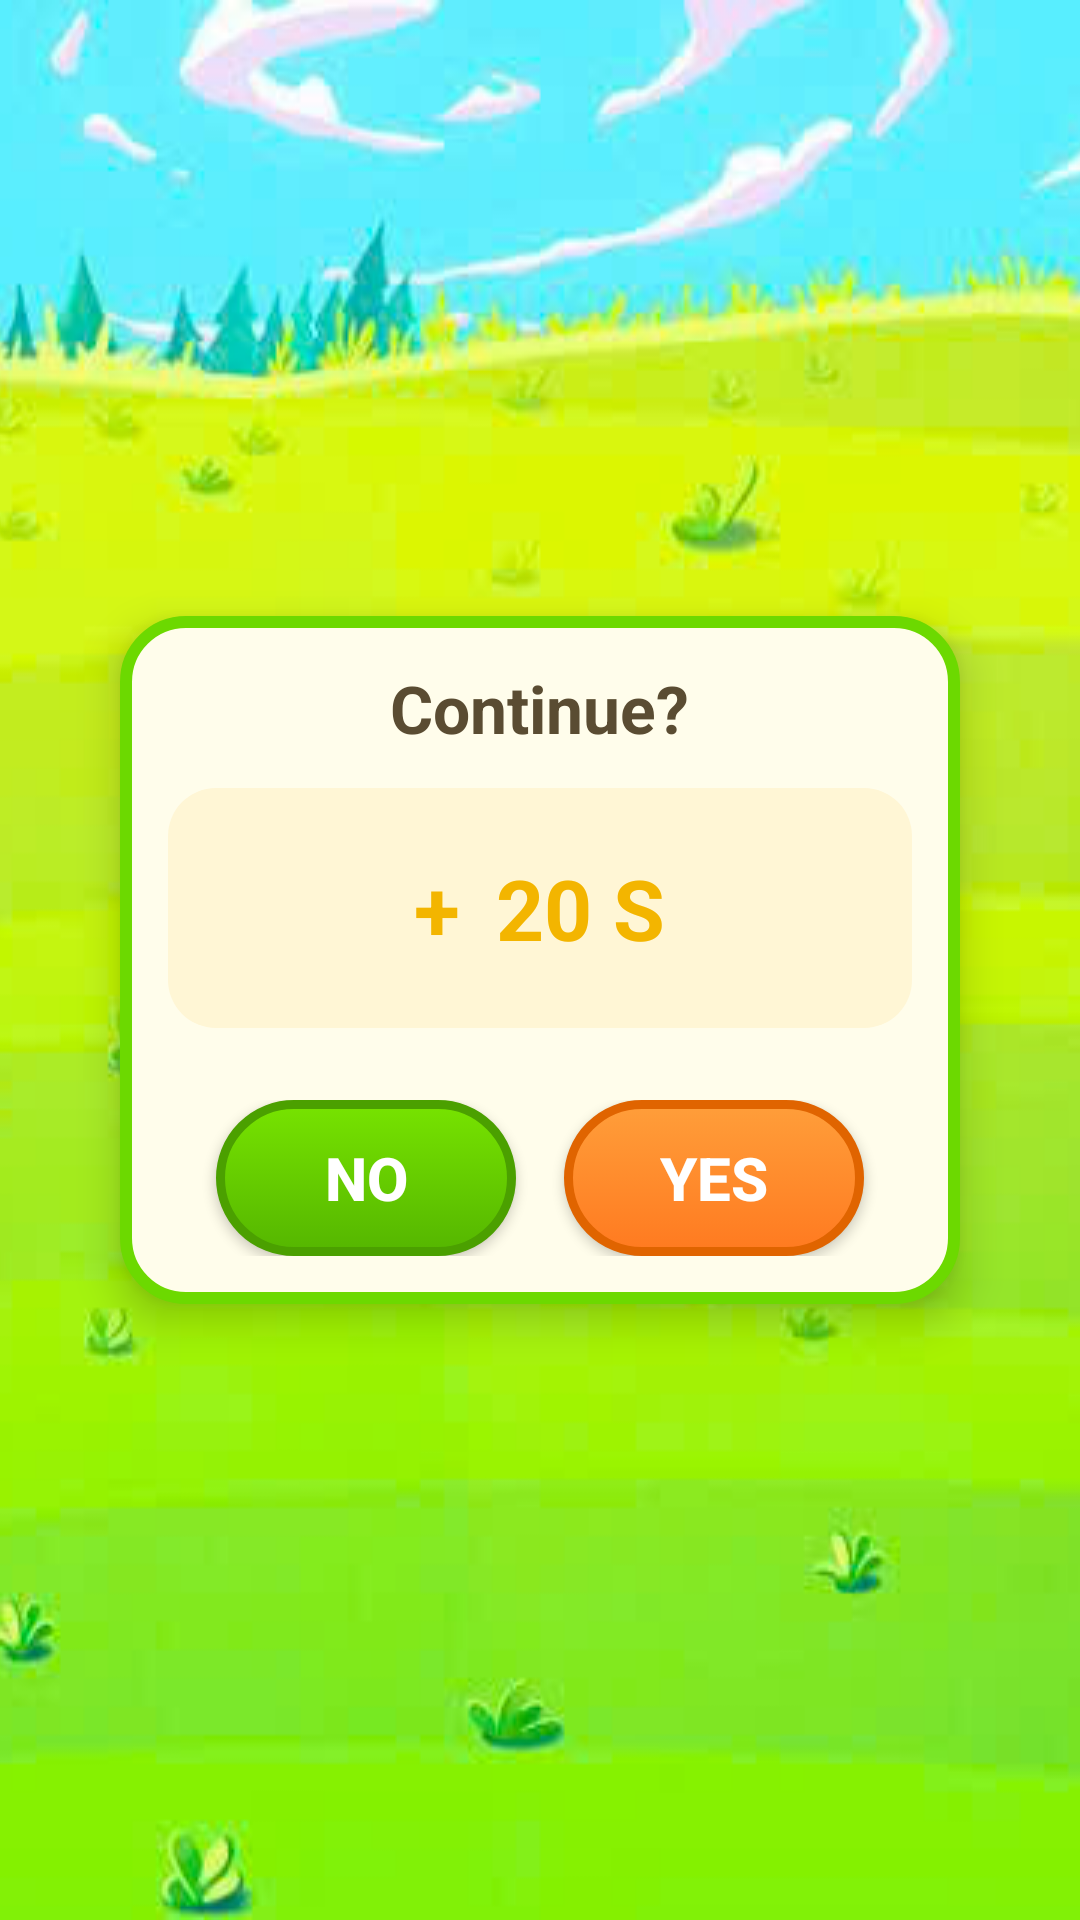

Android layout source for this screen:
<!-- AndroidManifest.xml: application theme Theme.MAP_BTL_G08 -->
<!-- res/layout/activity_continue.xml -->
<?xml version="1.0" encoding="utf-8"?>
<LinearLayout xmlns:android="http://schemas.android.com/apk/res/android"
    xmlns:app="http://schemas.android.com/apk/res-auto"
    xmlns:tools="http://schemas.android.com/tools"
    android:id="@+id/main"
    android:layout_width="match_parent"
    android:layout_height="match_parent"
    android:gravity="center"
    android:orientation="vertical"
    android:background="@drawable/bg_game"
    tools:context=".Continue">
    <LinearLayout
        android:layout_width="280dp"
        android:layout_height="wrap_content"
        android:orientation="vertical"
        android:background="@drawable/bg_dialog_box"
        android:padding="16dp"
        android:elevation="8dp"
        android:gravity="center_horizontal">

        <TextView
            android:id="@+id/tvTitle"
            android:layout_width="wrap_content"
            android:layout_height="wrap_content"
            android:text="Continue?"
            android:textColor="#5A4C32"
            android:textSize="22sp"
            android:textStyle="bold"
            android:layout_marginBottom="12dp"/>


        <LinearLayout
            android:layout_width="match_parent"
            android:layout_height="80dp"
            android:orientation="horizontal"
            android:background="@drawable/bg_reward_box"
            android:gravity="center"
            android:layout_marginBottom="16dp">

            <TextView
                android:layout_width="wrap_content"
                android:layout_height="wrap_content"
                android:text="+"
                android:textColor="#F3B500"
                android:textSize="28sp"
                android:textStyle="bold"
                android:layout_marginRight="8dp"/>







            <TextView
                android:layout_width="wrap_content"
                android:layout_height="wrap_content"
                android:text="20 S"
                android:textColor="#F3B500"
                android:textSize="28sp"
                android:textStyle="bold"
                android:layout_marginLeft="4dp"/>

        </LinearLayout>

        <LinearLayout
            android:layout_width="match_parent"
            android:layout_height="wrap_content"
            android:orientation="horizontal"
            android:gravity="center"
            android:layout_marginTop="8dp">

            <Button
                android:id="@+id/btnNo"
                android:layout_width="100dp"
                android:layout_height="52dp"
                android:text="No"
                android:textSize="20dp"
                android:textColor="@android:color/white"
                android:textStyle="bold"
                android:background="@drawable/btn_green"
                android:layout_marginRight="16dp"/>

            <Button
                android:id="@+id/btnYes"
                android:layout_width="100dp"
                android:layout_height="52dp"
                android:text="Yes"
                android:textSize="20dp"
                android:textColor="@android:color/white"
                android:textStyle="bold"
                android:background="@drawable/btn_orange"/>
        </LinearLayout>
    </LinearLayout>
</LinearLayout>
<!-- resources referenced by this layout -->
<resources>
  <!-- drawable bg_dialog_box (drawable) -->
  <shape xmlns:android="http://schemas.android.com/apk/res/android"
      android:shape="rectangle">
      <solid android:color="#FFFDEB"/>
      <stroke android:width="4dp" android:color="#6CD900"/>
      <corners android:radius="20dp"/>
      <padding android:left="8dp" android:top="8dp" android:right="8dp" android:bottom="8dp"/>
  </shape>
  <!-- drawable bg_game (drawable) -->
  <?xml version="1.0" encoding="utf-8"?>
  <bitmap xmlns:android="http://schemas.android.com/apk/res/android"
      android:src="@drawable/background"
      android:tileMode="disabled"
      android:gravity="fill_vertical"/>
  <!-- drawable bg_reward_box (drawable) -->
  <shape xmlns:android="http://schemas.android.com/apk/res/android"
      android:shape="rectangle">
      <solid android:color="#FFF6D5"/>
      <corners android:radius="16dp"/>
  </shape>
  <!-- drawable btn_green (drawable) -->
  <selector xmlns:android="http://schemas.android.com/apk/res/android">
      <item android:state_pressed="true">
          <shape android:shape="rectangle">
              <gradient android:startColor="#59C600" android:endColor="#3DA600" android:angle="270"/>
              <corners android:radius="26dp"/>
              <stroke android:width="3dp" android:color="#2D8F00"/>
          </shape>
      </item>
      <item>
          <shape android:shape="rectangle">
              <gradient android:startColor="#77E300" android:endColor="#55B600" android:angle="270"/>
              <corners android:radius="26dp"/>
              <stroke android:width="3dp" android:color="#4BA000"/>
          </shape>
      </item>
  </selector>
  <!-- drawable btn_orange (drawable) -->
  <selector xmlns:android="http://schemas.android.com/apk/res/android">
      <item android:state_pressed="true">
          <shape android:shape="rectangle">
              <gradient android:startColor="#FF8125" android:endColor="#E35700" android:angle="270"/>
              <corners android:radius="26dp"/>
              <stroke android:width="3dp" android:color="#C44600"/>
          </shape>
      </item>
      <item>
          <shape android:shape="rectangle">
              <gradient android:startColor="#FF9E3A" android:endColor="#FF7A20" android:angle="270"/>
              <corners android:radius="26dp"/>
              <stroke android:width="3dp" android:color="#E06400"/>
          </shape>
      </item>
  </selector>
  <style name="Theme.MAP_BTL_G08" parent="Base.Theme.MAP_BTL_G08" />
  <!-- drawable background: png bitmap (drawable, 268399 bytes) -->
  <style name="Base.Theme.MAP_BTL_G08" parent="Theme.Material3.DayNight.NoActionBar">
          
          
      </style>
</resources>
